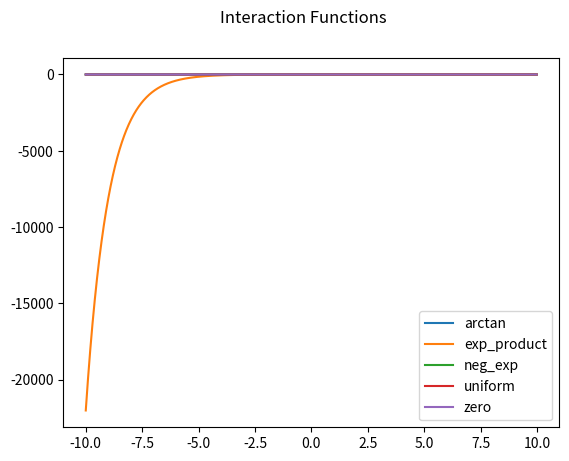

The script that saved this image:
import numpy as np


# Add new interaction functions here:
def zero(x_i):
    """No interaction between particles"""
    return np.zeros_like(x_i)


def uniform(x_i):
    """All particles interact with every other particle equally"""
    return -2 * np.ones_like(x_i)


def exp_product(x_i):
    return -np.exp(-x_i)


def neg_exp(x_i):
    return -(2 - np.exp(-(x_i ** 2)))


def arctan(x_i):
    return -np.arctan(x_i)-3


if __name__ == "__main__":
    import matplotlib.pyplot as plt

    x = np.arange(-10, 10, 0.01)
    for function_str in dir():
        phi_function = eval(function_str)
        if callable(phi_function):
            plt.plot(x, phi_function(x), label=phi_function.__name__)
    plt.legend()
    plt.suptitle("Interaction Functions")
    plt.show()
